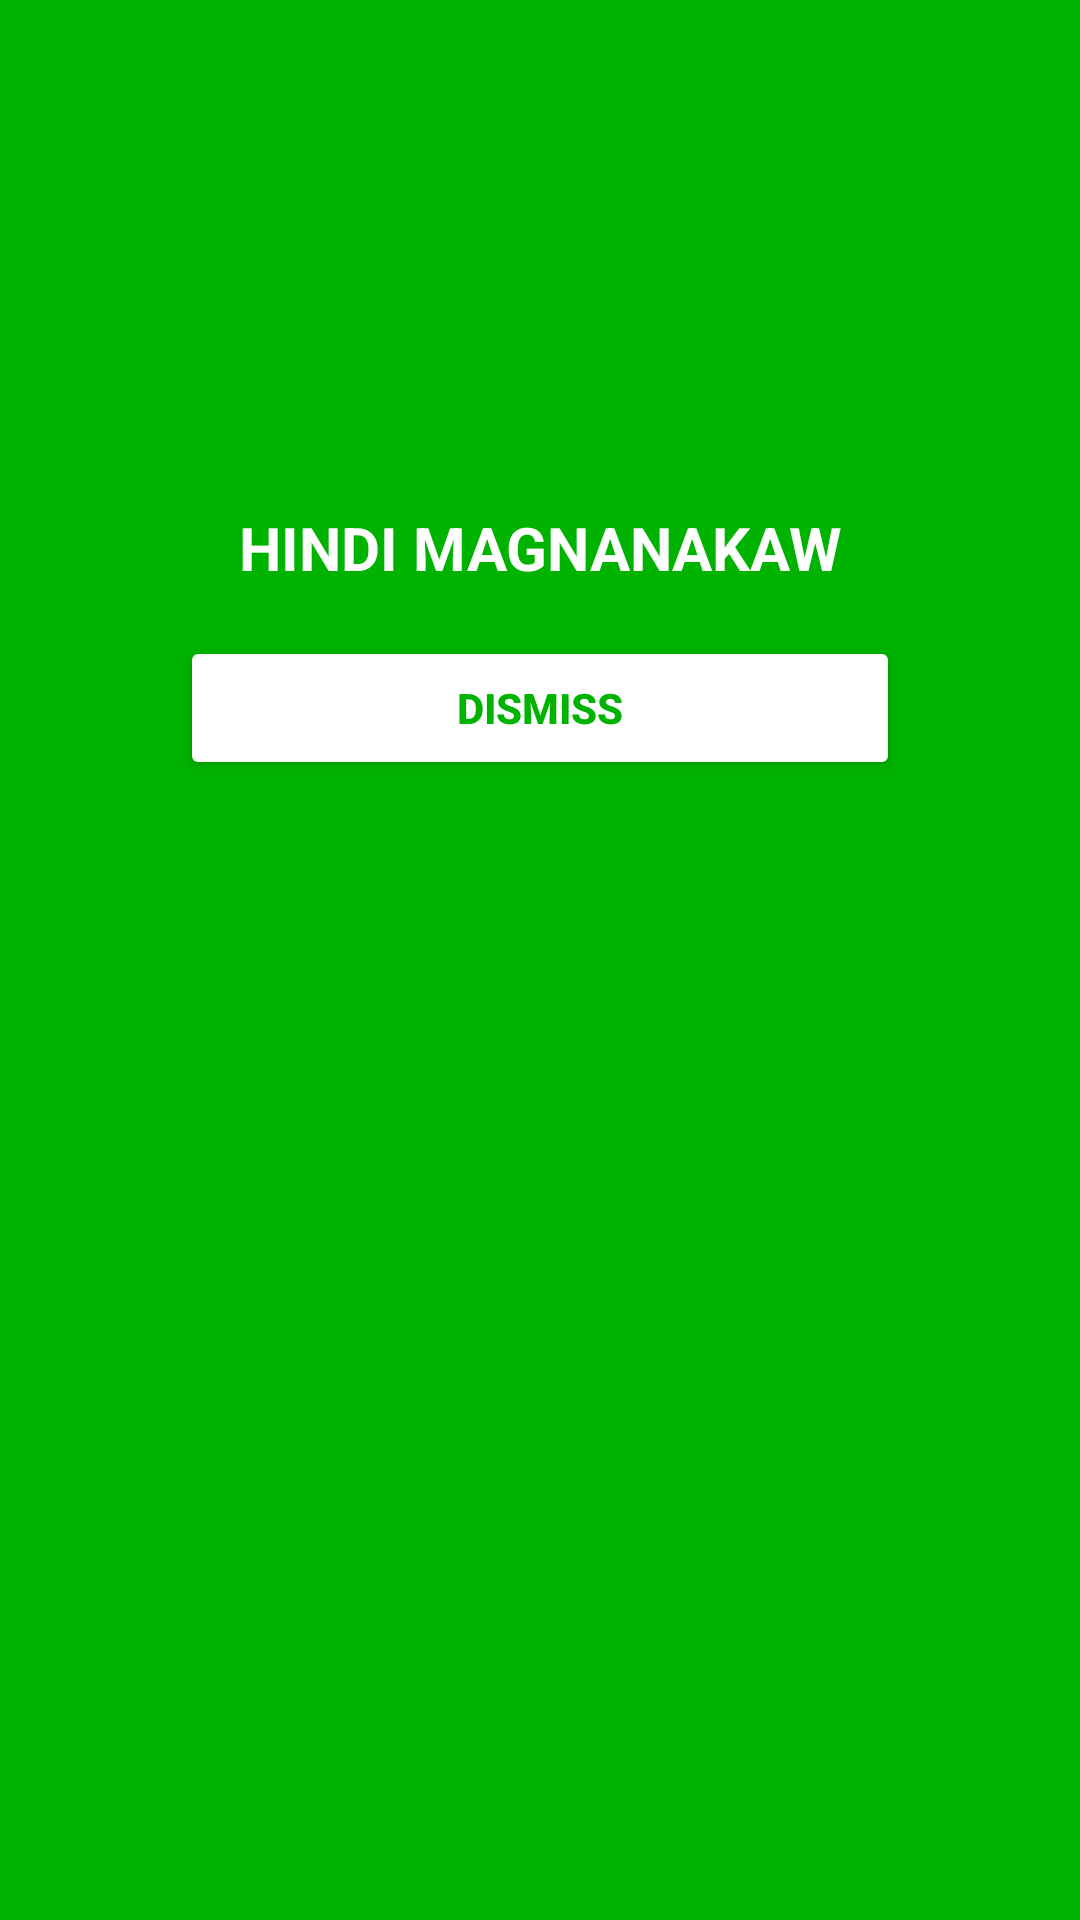

Android layout source for this screen:
<!-- AndroidManifest.xml: application theme Theme.AlarmanoApp -->
<!-- res/layout/popup_notmagnanakaw.xml -->
<?xml version="1.0" encoding="utf-8"?>
<androidx.constraintlayout.widget.ConstraintLayout xmlns:android="http://schemas.android.com/apk/res/android"
    xmlns:app="http://schemas.android.com/apk/res-auto"
    xmlns:tools="http://schemas.android.com/tools"
    android:layout_width="match_parent"
    android:layout_height="match_parent"
    android:background="#00B300">

    <ImageView
        android:id="@+id/infoIcon"
        android:layout_width="130dp"
        android:layout_height="130dp"
        android:layout_marginTop="32dp"
        app:layout_constraintBottom_toTopOf="@+id/tv_notmagnanakaw"
        app:layout_constraintEnd_toEndOf="parent"
        app:layout_constraintStart_toStartOf="parent"
        app:layout_constraintTop_toTopOf="parent"
        app:srcCompat="@drawable/ic_check"
        app:tint="@color/white"
        />

    <TextView
        android:id="@+id/tv_notmagnanakaw"
        android:layout_width="wrap_content"
        android:layout_height="wrap_content"
        android:text="HINDI MAGNANAKAW"
        android:textColor="@color/white"
        android:textSize="20sp"
        android:textStyle="bold"
        android:layout_marginTop="7dp"
        app:layout_constraintTop_toBottomOf="@id/infoIcon"
        app:layout_constraintEnd_toEndOf="parent"
        app:layout_constraintStart_toStartOf="parent"
        />

    <androidx.appcompat.widget.AppCompatButton
        android:id="@+id/btn_notmagnanakaw_cancel"
        android:layout_height="wrap_content"
        android:layout_width="240dp"
        android:backgroundTint="@color/white"
        android:text="Dismiss"
        android:textColor="#00B300"
        android:textStyle="bold"
        app:layout_constraintEnd_toEndOf="parent"
        app:layout_constraintStart_toStartOf="parent"
        app:layout_constraintTop_toBottomOf="@+id/tv_notmagnanakaw"
        android:layout_marginTop="16dp"
        android:layout_marginBottom="16dp"
        />

    




</androidx.constraintlayout.widget.ConstraintLayout>
<!-- resources referenced by this layout -->
<resources>
  <color name="white">#FFFFFFFF</color>
  <style name="Theme.AlarmanoApp" parent="Theme.MaterialComponents.DayNight.DarkActionBar">
          
          <item name="colorPrimary">@color/purple_500</item>
          <item name="colorPrimaryVariant">@color/purple_700</item>
          <item name="colorOnPrimary">@color/white</item>
          
          <item name="colorSecondary">@color/teal_200</item>
          <item name="colorSecondaryVariant">@color/teal_700</item>
          <item name="colorOnSecondary">@color/black</item>
          
          <item name="android:statusBarColor" tools:targetApi="l">?attr/colorPrimaryVariant</item>
          
      </style>
  <color name="purple_500">#FF6200EE</color>
  <color name="purple_700">#FF3700B3</color>
  <color name="teal_200">#FF03DAC5</color>
  <color name="teal_700">#FF018786</color>
  <color name="black">#FF000000</color>
</resources>
